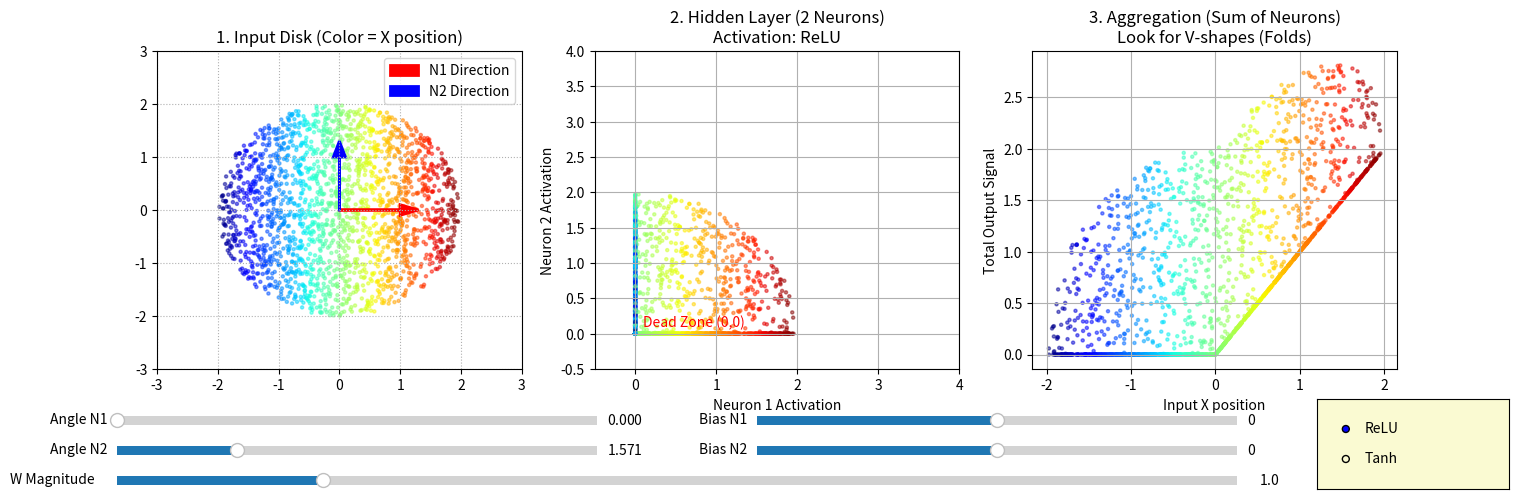

The matplotlib source for this figure:
import numpy as np
import matplotlib.pyplot as plt
from matplotlib.widgets import Slider, RadioButtons

# --- 1. The Millipede's Brain (Data Generation) ---
def generate_data(n_points=2000, radius=2.0):
    # Create a grid of points to visualize deformations clearly
    r = np.sqrt(np.random.rand(n_points)) * radius
    theta = np.random.rand(n_points) * 2 * np.pi
    x = r * np.cos(theta)
    y = r * np.sin(theta)
    
    # We also add a specific "rainbow" coloring based on the x-axis
    # This helps us identify "folding" (when red touches blue)
    colors = x 
    return np.column_stack((x, y)), colors

# Initial Data
X_orig, C_orig = generate_data()

# --- 2. The Setup ---
fig = plt.figure(figsize=(16, 6))
plt.subplots_adjust(bottom=0.35) # Make room for controls

ax_input = fig.add_subplot(131)
ax_hidden = fig.add_subplot(132)
ax_output = fig.add_subplot(133)

# Initial Parameters
init_w1_angle = 0.0
init_w2_angle = np.pi / 2 # Orthogonal initially
init_b1 = 0.0
init_b2 = 0.0
init_mag = 1.0 # Scale of weights
act_type = 'ReLU' # Default

# --- 3. The Math (The Engine) ---
def forward_pass(w1_a, w2_a, b1, b2, mag, activation):
    # Create Weight Matrix from angles
    w1 = np.array([np.cos(w1_a), np.sin(w1_a)]) * mag
    w2 = np.array([np.cos(w2_a), np.sin(w2_a)]) * mag
    
    W = np.vstack((w1, w2))
    b = np.array([b1, b2])
    
    # 1. Linear Step
    z = X_orig.dot(W.T) + b
    
    # 2. Non-linear Step (Layer 1 Output)
    if activation == 'ReLU':
        h = np.maximum(0, z)
    else: # Tanh
        h = np.tanh(z)
        
    # 3. Aggregation (Layer 2 - Simple Sum to show folding)
    # We sum the two neurons to see if they create a "ridge"
    y_final = h[:, 0] + h[:, 1]
    
    return z, h, y_final, w1, w2

# --- 4. The Visualization ---
def update(val):
    # Get values
    ang1 = s_ang1.val
    ang2 = s_ang2.val
    b1 = s_b1.val
    b2 = s_b2.val
    mag = s_mag.val
    
    # Compute
    z, h, y_final, w1, w2 = forward_pass(ang1, ang2, b1, b2, mag, act_type)
    
    # -- Plot 1: Input Space --
    ax_input.clear()
    ax_input.scatter(X_orig[:,0], X_orig[:,1], c=C_orig, cmap='jet', s=5, alpha=0.5)
    # Draw Weight Vectors
    ax_input.arrow(0, 0, w1[0], w1[1], head_width=0.2, color='red', linewidth=2, label='N1 Direction')
    ax_input.arrow(0, 0, w2[0], w2[1], head_width=0.2, color='blue', linewidth=2, label='N2 Direction')
    ax_input.set_title("1. Input Disk (Color = X position)")
    ax_input.set_xlim(-3, 3); ax_input.set_ylim(-3, 3)
    ax_input.grid(True, linestyle=':')
    ax_input.legend()

    # -- Plot 2: Hidden Layer (The Manifold) --
    ax_hidden.clear()
    ax_hidden.scatter(h[:,0], h[:,1], c=C_orig, cmap='jet', s=5, alpha=0.5)
    ax_hidden.set_title(f"2. Hidden Layer (2 Neurons)\nActivation: {act_type}")
    
    # Set limits based on activation to see the "crust" or "cut"
    if act_type == 'ReLU':
        ax_hidden.set_xlim(-0.5, 4); ax_hidden.set_ylim(-0.5, 4)
        ax_hidden.text(0.1, 0.1, "Dead Zone (0,0)", color='red')
    else:
        ax_hidden.set_xlim(-1.1, 1.1); ax_hidden.set_ylim(-1.1, 1.1)
    ax_hidden.grid(True)
    ax_hidden.set_xlabel("Neuron 1 Activation")
    ax_hidden.set_ylabel("Neuron 2 Activation")

    # -- Plot 3: Final Output (The Fold) --
    ax_output.clear()
    # We plot Input X vs Final Output Y to see the "landscape"
    ax_output.scatter(X_orig[:,0], y_final, c=C_orig, cmap='jet', s=5, alpha=0.5)
    ax_output.set_title("3. Aggregation (Sum of Neurons)\nLook for V-shapes (Folds)")
    ax_output.set_xlabel("Input X position")
    ax_output.set_ylabel("Total Output Signal")
    ax_output.grid(True)
    
    fig.canvas.draw_idle()

# --- 5. Controls ---
ax_color = 'lightgoldenrodyellow'
# Sliders
ax_ang1 = plt.axes([0.1, 0.25, 0.3, 0.03], facecolor=ax_color)
ax_ang2 = plt.axes([0.1, 0.20, 0.3, 0.03], facecolor=ax_color)
ax_b1 = plt.axes([0.5, 0.25, 0.3, 0.03], facecolor=ax_color)
ax_b2 = plt.axes([0.5, 0.20, 0.3, 0.03], facecolor=ax_color)
ax_mag = plt.axes([0.1, 0.15, 0.7, 0.03], facecolor=ax_color)

s_ang1 = Slider(ax_ang1, 'Angle N1', 0, 2*np.pi, valinit=init_w1_angle)
s_ang2 = Slider(ax_ang2, 'Angle N2', 0, 2*np.pi, valinit=init_w2_angle)
s_b1 = Slider(ax_b1, 'Bias N1', -2.0, 2.0, valinit=init_b1)
s_b2 = Slider(ax_b2, 'Bias N2', -2.0, 2.0, valinit=init_b2)
s_mag = Slider(ax_mag, 'W Magnitude', 0.1, 5.0, valinit=init_mag)

# Radio Button for Activation
rax = plt.axes([0.85, 0.15, 0.12, 0.15], facecolor=ax_color)
radio = RadioButtons(rax, ('ReLU', 'Tanh'))

def change_act(label):
    global act_type
    act_type = label
    update(None)
radio.on_clicked(change_act)

# Connect sliders
s_ang1.on_changed(update)
s_ang2.on_changed(update)
s_b1.on_changed(update)
s_b2.on_changed(update)
s_mag.on_changed(update)

# Initial draw
update(None)
plt.show()
